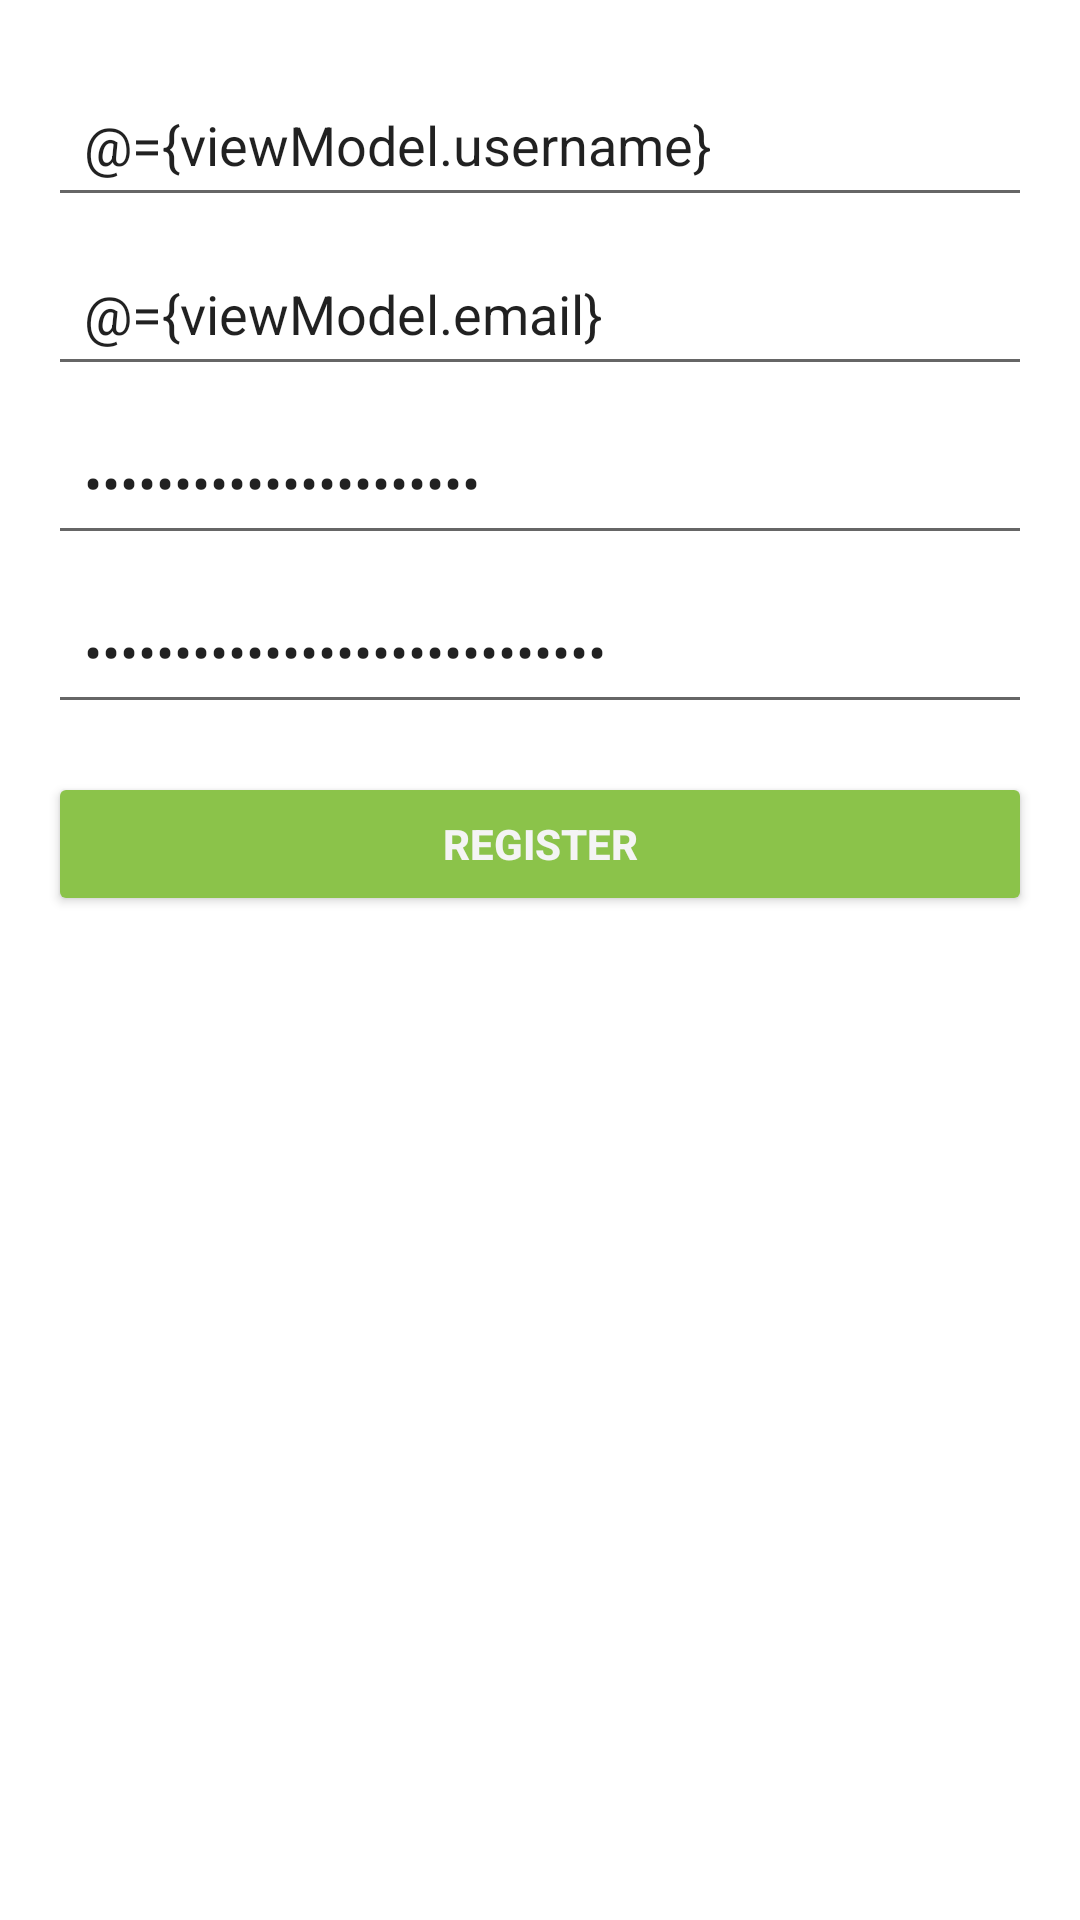

Layout XML and referenced resources for this Android screen:
<!-- AndroidManifest.xml: application theme Theme.AndroidTodos -->
<!-- res/layout/fragment_register.xml -->
<?xml version="1.0" encoding="utf-8"?>
<layout xmlns:android="http://schemas.android.com/apk/res/android">
    <data>
        <variable
            name="viewModel"
            type="com.flaviovizza.androidtodos.ui.register.RegisterViewModel"  />
    </data>

    <ScrollView
        android:layout_width="match_parent"
        android:layout_height="match_parent"
        android:fillViewport="true">

        <LinearLayout
            android:layout_width="match_parent"
            android:layout_height="wrap_content"
            android:orientation="vertical"
            android:padding="16dp"
            android:gravity="top">

            
            <EditText
                android:id="@+id/username_edit_text"
                android:text="@={viewModel.username}"
                android:layout_width="match_parent"
                android:layout_height="wrap_content"
                android:hint="@string/common_username"
                android:autofillHints="@string/common_username"
                android:inputType="text"
                android:padding="12dp"
                android:layout_marginTop="8dp" />

            
            <EditText
                android:id="@+id/email_edit_text"
                android:text="@={viewModel.email}"
                android:layout_width="match_parent"
                android:layout_height="wrap_content"
                android:hint="@string/common_email"
                android:autofillHints="@string/common_email"
                android:inputType="textEmailAddress"
                android:padding="12dp"
                android:layout_marginTop="8dp" />

            
            <EditText
                android:id="@+id/password_edit_text"
                android:text="@={viewModel.password}"
                android:layout_width="match_parent"
                android:layout_height="wrap_content"
                android:hint="@string/common_password"
                android:autofillHints="@string/common_password"
                android:inputType="textPassword"
                android:padding="12dp"
                android:layout_marginTop="8dp" />

            
            <EditText
                android:id="@+id/confirm_password_edit_text"
                android:text="@={viewModel.confirmPassword}"
                android:layout_width="match_parent"
                android:layout_height="wrap_content"
                android:hint="@string/register_confirm_password"
                android:autofillHints="@string/register_confirm_password"
                android:inputType="textPassword"
                android:padding="12dp"
                android:layout_marginTop="8dp" />

            
            <Button
                android:id="@+id/login_button"
                android:layout_width="match_parent"
                android:layout_height="wrap_content"
                android:layout_marginTop="16dp"
                android:backgroundTint="@color/primary"
                android:onClick="@{() -> viewModel.register()}"
                android:text="@string/register_button"
                android:textColor="#F4F4F4"
                android:textStyle="bold" />

        </LinearLayout>
    </ScrollView>
</layout>
<!-- resources referenced by this layout -->
<resources>
  <color name="primary">#8BC34A</color>
  <string name="common_email">Email</string>
  <string name="common_password">Password</string>
  <string name="common_username">Username</string>
  <string name="register_button">Register</string>
  <string name="register_confirm_password">Confirm Password</string>
  <style name="Theme.AndroidTodos" parent="Theme.MaterialComponents.DayNight.DarkActionBar">
          
          <item name="colorPrimary">@color/primary</item>
          <item name="colorPrimaryVariant">@color/primary_variant</item>
          <item name="colorOnPrimary">@color/on_background</item>
          
          <item name="colorSecondary">@color/secondary</item>
          <item name="colorSecondaryVariant">@color/secondary_variant</item>
          <item name="colorOnSecondary">@color/white</item>
          
          <item name="android:statusBarColor">?attr/colorPrimaryVariant</item>
          
      </style>
  <color name="primary_variant">#4CAF50</color>
  <color name="on_background">#212121</color>
  <color name="secondary">#009688</color>
  <color name="secondary_variant">#00BCD4</color>
  <color name="white">#FFFFFFFF</color>
</resources>
